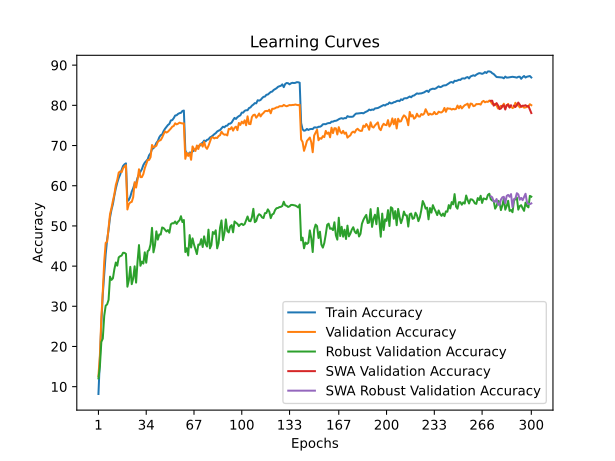

The file beside this chart, header and first rows:
time; train_accuracy; train_loss; valid_accuracy; valid_loss; valid_accuracy_robust; valid_accuracy_swa; valid_accuracy_robust_swa
26,4585; 8,1850; 4,1668; 12,6300; 3,8792; 12,0690; 12,6300; 12,0690
56,0588; 17,1497; 3,7329; 17,7900; 3,7209; 15,0828; 17,7900; 15,0828
83,9935; 25,7075; 3,3698; 27,1000; 3,3308; 21,1448; 27,1000; 21,1448
110,9496; 32,9986; 3,0947; 33,5800; 3,0872; 21,9724; 33,5800; 21,9724
140,2251; 38,0912; 2,8995; 41,1400; 2,8137; 27,6414; 41,1400; 27,6414
168,9662; 42,9553; 2,7321; 45,7900; 2,6236; 30,1517; 45,7900; 30,1517
197,4405; 46,5388; 2,5996; 46,0600; 2,6758; 30,4828; 46,0600; 30,4828
228,2315; 48,9979; 2,5152; 49,4300; 2,5553; 31,6069; 49,4300; 31,6069
257,1924; 52,1064; 2,4145; 52,9300; 2,3887; 37,3724; 52,9300; 37,3724
286,2223; 54,0143; 2,3456; 54,4400; 2,3444; 36,5655; 54,4400; 36,5655
316,2541; 55,4473; 2,2850; 56,2500; 2,3216; 36,9655; 56,2500; 36,9655
344,2279; 57,5717; 2,2279; 57,8600; 2,2947; 39,2276; 57,8600; 39,2276
373,3086; 59,3414; 2,1710; 60,1700; 2,1965; 40,8966; 60,1700; 40,8966
402,8288; 60,7724; 2,1246; 61,4400; 2,1362; 40,1103; 61,4400; 40,1103
430,7395; 61,9228; 2,0760; 63,2700; 2,0682; 42,1724; 63,2700; 42,1724
460,1476; 62,7666; 2,0469; 63,5500; 2,0575; 42,4621; 63,5500; 42,4621
488,9084; 63,9310; 2,0149; 63,3600; 2,0730; 42,6138; 63,3600; 42,6138
517,4374; 64,8970; 1,9840; 64,3300; 2,0365; 43,3103; 64,3300; 43,3103
546,9677; 65,3199; 1,9672; 64,7600; 2,0370; 43,2966; 64,7600; 43,2966
575,2808; 65,5584; 1,9597; 65,1100; 2,0293; 43,0414; 65,1100; 43,0414
603,1444; 56,1708; 2,2655; 54,0900; 2,4248; 34,8759; 54,0900; 34,8759
632,6145; 56,4554; 2,2552; 55,4100; 2,3621; 36,4897; 55,4100; 36,4897
661,5880; 57,2611; 2,2292; 55,8500; 2,3861; 39,8138; 55,8500; 39,8138
690,2588; 58,5338; 2,1889; 55,9800; 2,4002; 35,5034; 55,9800; 35,5034
719,0919; 59,3575; 2,1583; 57,1300; 2,3235; 36,8759; 57,1300; 36,8759
747,2390; 60,5199; 2,1213; 60,8800; 2,1669; 39,9448; 60,8800; 39,9448
774,4170; 60,6542; 2,1076; 59,5400; 2,2038; 35,8897; 59,5400; 35,8897
803,8085; 61,9529; 2,0703; 61,4700; 2,1521; 41,1034; 61,4700; 41,1034
832,1340; 62,7746; 2,0405; 64,0900; 2,0419; 45,2345; 64,0900; 45,2345
859,9940; 63,4881; 2,0175; 62,1400; 2,1346; 40,0828; 62,1400; 40,0828
889,4136; 64,1073; 2,0000; 62,1400; 2,1077; 41,1172; 62,1400; 41,1172
917,6003; 65,1275; 1,9654; 62,8900; 2,0726; 40,6276; 62,8900; 40,6276
945,8094; 65,7407; 1,9427; 64,3400; 2,0428; 43,4276; 64,3400; 43,4276
974,5363; 66,1436; 1,9226; 65,3400; 2,0115; 40,8414; 65,3400; 40,8414
1002,3133; 66,5544; 1,9099; 66,3800; 1,9733; 43,6966; 66,3800; 43,6966
1031,2978; 67,5826; 1,8724; 66,4200; 1,9628; 44,0207; 66,4200; 44,0207
1060,5997; 68,0556; 1,8596; 67,1100; 1,9293; 45,4276; 67,1100; 45,4276
1088,4906; 69,1077; 1,8356; 70,1300; 1,8847; 49,5172; 70,1300; 49,5172
1118,3239; 69,3322; 1,8148; 69,5700; 1,8790; 43,4276; 69,5700; 43,4276
1147,5798; 69,8112; 1,8010; 69,7700; 1,8621; 45,0897; 69,7700; 45,0897
1176,3002; 70,6449; 1,7776; 69,9400; 1,8562; 48,6414; 69,9400; 48,6414
1204,6547; 71,1039; 1,7575; 70,9200; 1,8614; 46,5862; 70,9200; 46,5862
1233,9748; 72,0318; 1,7401; 71,2200; 1,8251; 47,8690; 71,2200; 47,8690
1261,6280; 72,5609; 1,7121; 71,3500; 1,8267; 47,8552; 71,3500; 47,8552
1291,5116; 72,7573; 1,7030; 71,9800; 1,7924; 49,6138; 71,9800; 49,6138
1320,1742; 73,5971; 1,6793; 72,8100; 1,7812; 49,4621; 72,8100; 49,4621
1348,6039; 74,1743; 1,6629; 73,5000; 1,7534; 49,0483; 73,5000; 49,0483
1377,6641; 74,6413; 1,6455; 73,2200; 1,7576; 48,6138; 73,2200; 48,6138
1406,8591; 75,1022; 1,6354; 73,4400; 1,7394; 48,9586; 73,4400; 48,9586
1435,3033; 75,3848; 1,6233; 73,8100; 1,7399; 48,3034; 73,8100; 48,3034
1465,0483; 76,2326; 1,5898; 74,2200; 1,7379; 50,3862; 74,2200; 50,3862
1493,4554; 76,3268; 1,5882; 74,6900; 1,7233; 50,6759; 74,6900; 50,6759
1522,0752; 76,8058; 1,5789; 74,8600; 1,7229; 50,6414; 74,8600; 50,6414
1551,6453; 77,4671; 1,5622; 75,5300; 1,6942; 51,0966; 75,5300; 51,0966
1580,2622; 77,5333; 1,5578; 75,2600; 1,7004; 50,4897; 75,2600; 50,4897
1609,7041; 77,8680; 1,5447; 75,4300; 1,6845; 51,0690; 75,4300; 51,0690
1639,5276; 78,0503; 1,5438; 75,7000; 1,7019; 51,4069; 75,7000; 51,4069
1668,0553; 78,1365; 1,5410; 75,5700; 1,6845; 52,4138; 75,5700; 52,4138
1697,2822; 78,5935; 1,5244; 75,4900; 1,6981; 50,9517; 75,4900; 50,9517
1726,6082; 78,6977; 1,5232; 75,5200; 1,6979; 51,4690; 75,5200; 51,4690
... 240 more rows
